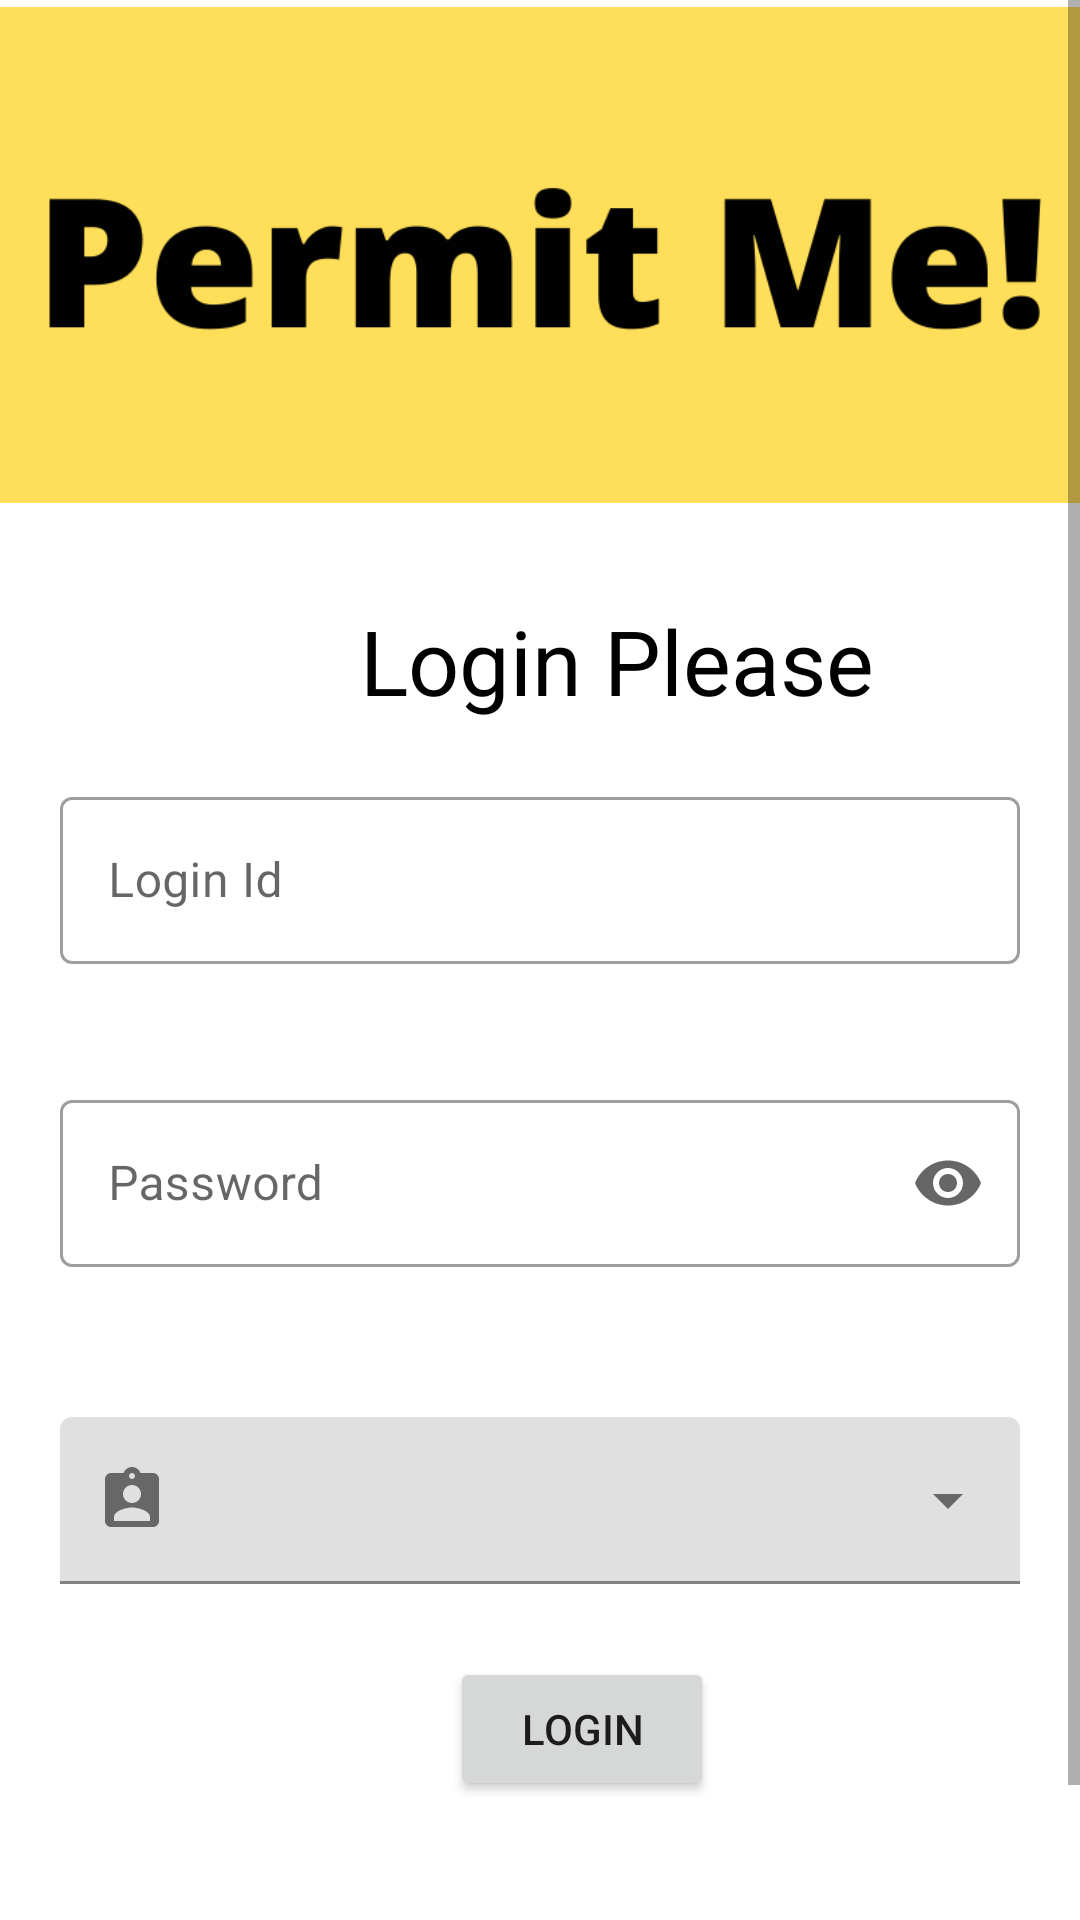

This screen was rendered from an Android layout file. Write that file and the resources it references.
<!-- AndroidManifest.xml: application theme Theme.PermitMe -->
<!-- res/layout/fragment_admin_login.xml -->
<?xml version="1.0" encoding="utf-8"?>
<ScrollView xmlns:android="http://schemas.android.com/apk/res/android"
    xmlns:app="http://schemas.android.com/apk/res-auto"
    xmlns:tools="http://schemas.android.com/tools"
    android:layout_width="match_parent"
    android:layout_height="match_parent"
    android:orientation="vertical"
    tools:context=".Fragment.AdminLogin">
    <LinearLayout
        android:layout_width="match_parent"
        android:layout_height="match_parent"
        android:orientation="vertical"
        >
        <ImageView
            android:layout_width="match_parent"
            android:layout_height="170dp"
            android:src="@drawable/permitme"
            />
        <TextView
            android:layout_width="wrap_content"
            android:layout_height="wrap_content"
            android:text="Login Please"
            android:layout_marginTop="30dp"
            android:textColor="@color/black"
            android:textSize="30dp"
            android:layout_marginLeft="120dp"/>
        <com.google.android.material.textfield.TextInputLayout
            android:id="@+id/emailadmin_login"
            android:layout_marginTop="30dp"
            android:layout_width="match_parent"
            android:layout_height="wrap_content"
            style="@style/Widget.MaterialComponents.TextInputLayout.OutlinedBox"
            android:layout_margin="20dp"
            android:hint="Login Id">

            <com.google.android.material.textfield.TextInputEditText
                android:layout_width="match_parent"
                android:layout_height="wrap_content"
                />
        </com.google.android.material.textfield.TextInputLayout>
        <com.google.android.material.textfield.TextInputLayout
            android:id="@+id/passadmin_login"
            android:layout_margin="20dp"
            android:layout_width="match_parent"
            app:endIconMode="password_toggle"
            android:layout_height="wrap_content"
            style="@style/Widget.MaterialComponents.TextInputLayout.OutlinedBox"
            android:hint="Password">
            <com.google.android.material.textfield.TextInputEditText
                android:layout_width="match_parent"
                android:layout_height="wrap_content"
                android:inputType="textPassword"
                />
        </com.google.android.material.textfield.TextInputLayout>
        <com.google.android.material.textfield.TextInputLayout
            android:id="@+id/insttuteadmin_login"
            android:layout_width="match_parent"
            android:layout_height="60dp"
            android:layout_marginStart="20dp"
            android:layout_marginTop="30dp"
            android:layout_marginEnd="20dp"
            app:layout_constraintEnd_toEndOf="parent"
            app:helperTextEnabled="true"
            app:helperText="Select Faculty"
            app:layout_constraintHorizontal_bias="0.5"
            app:layout_constraintStart_toStartOf="parent"
            app:layout_constraintTop_toBottomOf="@id/group_text_input_layout"
            app:startIconDrawable="@drawable/assignee"
            style="@style/Widget.MaterialComponents.TextInputLayout.FilledBox.ExposedDropdownMenu">

            <AutoCompleteTextView
                android:id="@+id/actv1"
                android:layout_width="match_parent"
                android:layout_height="wrap_content"
                android:inputType="none"
                />

        </com.google.android.material.textfield.TextInputLayout>
        <Button
            android:layout_marginTop="20dp"
            android:id="@+id/adminlogin"
            android:layout_width="wrap_content"
            android:layout_height="wrap_content"
            android:layout_marginLeft="150dp"
            android:text="Login"/>
        <LinearLayout
            android:layout_width="match_parent"
            android:layout_height="wrap_content"
            android:orientation="horizontal"
            android:layout_marginTop="40dp"
            >
        <TextView
            android:layout_width="wrap_content"
            android:layout_height="wrap_content"
            android:layout_marginLeft="20dp"
            android:text="Create a institute?"/>
        <Button
            android:id="@+id/create"
            android:layout_width="wrap_content"
            android:layout_height="wrap_content"
            android:layout_marginLeft="50dp"
            android:text="Click Here"/>
        </LinearLayout>
    </LinearLayout>
</ScrollView>
<!-- resources referenced by this layout -->
<resources>
  <color name="black">#FF000000</color>
  <!-- drawable assignee (drawable) -->
  <vector android:height="24dp" android:tint="#282827"
      android:viewportHeight="24" android:viewportWidth="24"
      android:width="24dp" xmlns:android="http://schemas.android.com/apk/res/android">
      <path android:fillColor="@android:color/white" android:pathData="M19,3h-4.18C14.4,1.84 13.3,1 12,1c-1.3,0 -2.4,0.84 -2.82,2L5,3c-1.1,0 -2,0.9 -2,2v14c0,1.1 0.9,2 2,2h14c1.1,0 2,-0.9 2,-2L21,5c0,-1.1 -0.9,-2 -2,-2zM12,3c0.55,0 1,0.45 1,1s-0.45,1 -1,1 -1,-0.45 -1,-1 0.45,-1 1,-1zM12,7c1.66,0 3,1.34 3,3s-1.34,3 -3,3 -3,-1.34 -3,-3 1.34,-3 3,-3zM18,19L6,19v-1.4c0,-2 4,-3.1 6,-3.1s6,1.1 6,3.1L18,19z"/>
  </vector>
  <!-- drawable permitme: png bitmap (drawable, 16222 bytes) -->
  <style name="Theme.PermitMe" parent="Theme.MaterialComponents.DayNight.DarkActionBar">
          
          <item name="colorPrimary">@color/purple_500</item>
          <item name="colorPrimaryVariant">@color/purple_700</item>
          <item name="colorOnPrimary">@color/white</item>
          
          <item name="colorSecondary">@color/teal_200</item>
          <item name="colorSecondaryVariant">@color/teal_700</item>
          <item name="colorOnSecondary">@color/black</item>
          
          <item name="android:statusBarColor" tools:targetApi="l">?attr/colorPrimaryVariant</item>
          
      </style>
  <color name="purple_500">#6a7abc</color>
  <color name="purple_700">#3a4e8c</color>
  <color name="white">#FFFFFFFF</color>
  <color name="teal_200">#8da5ef</color>
  <color name="teal_700">#5b76bc</color>
</resources>
